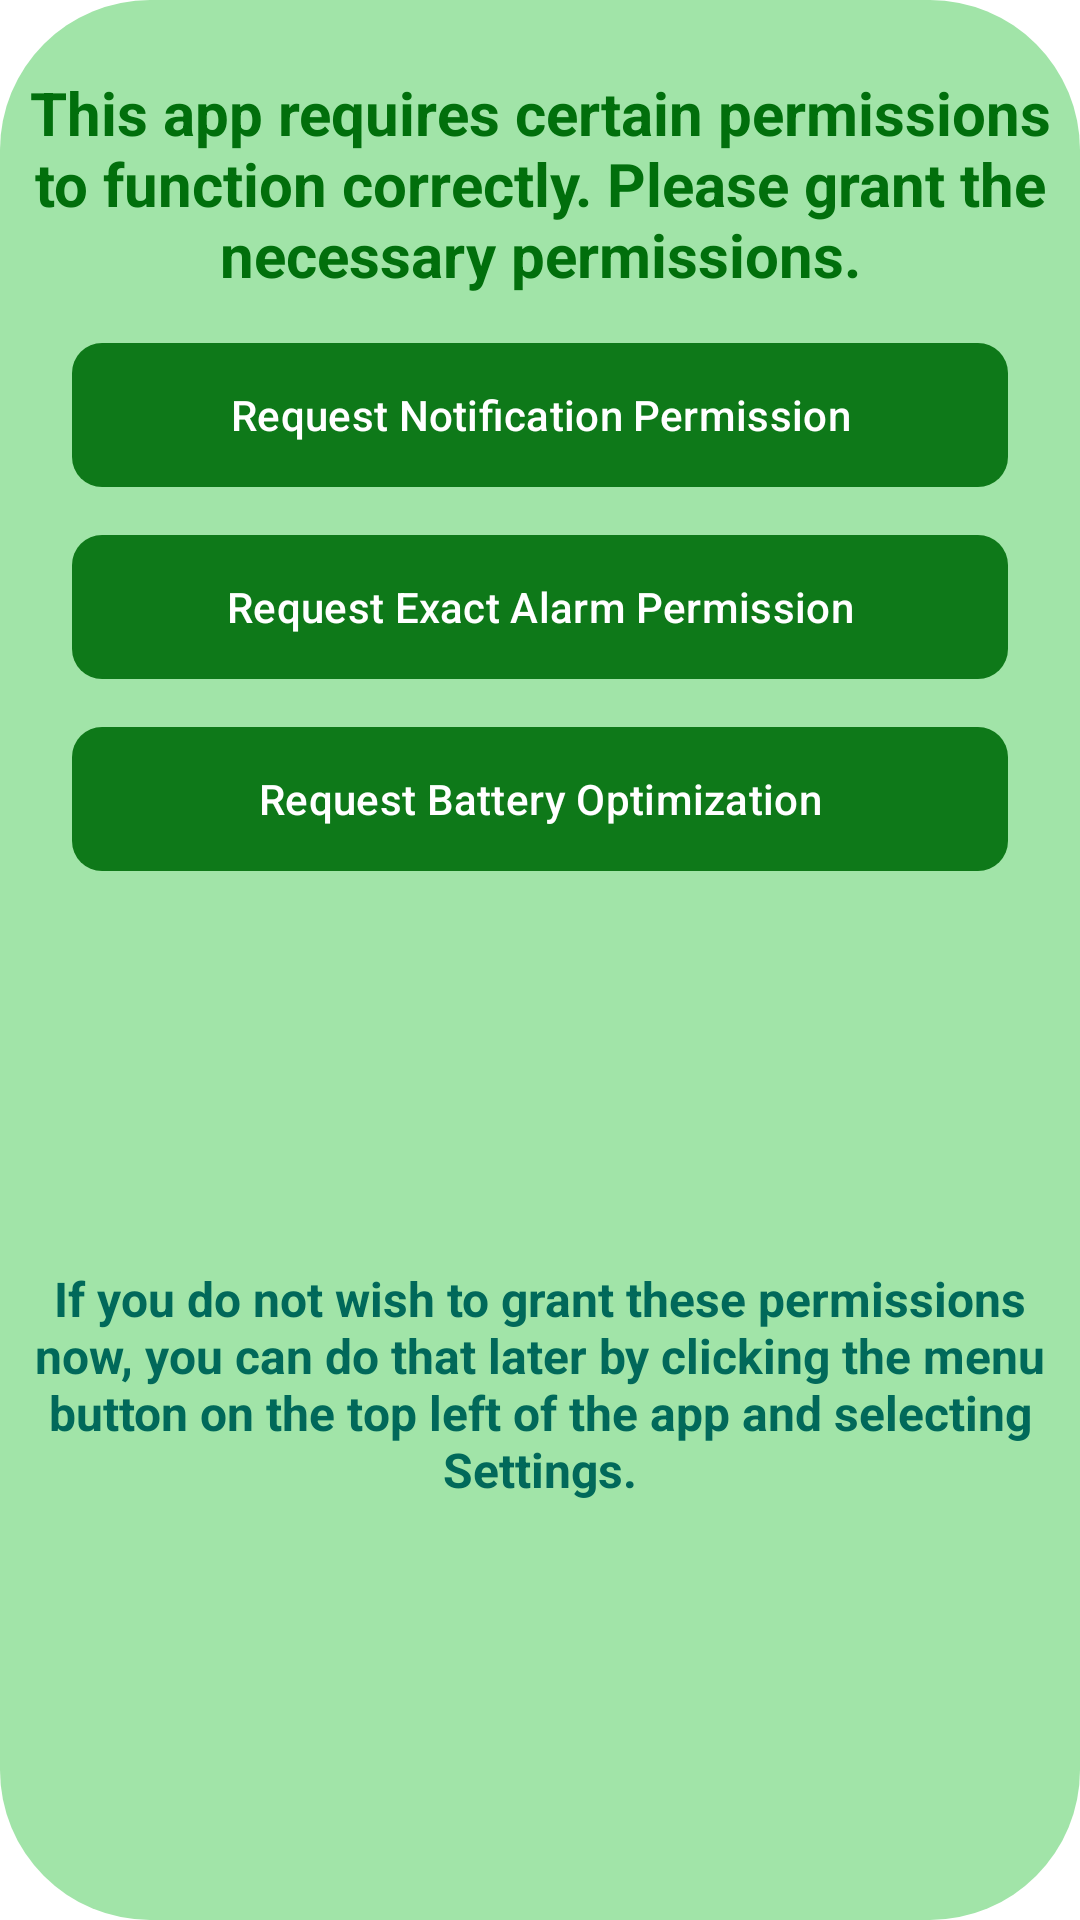

Reconstruct the res/layout file that produces this screen, plus the resources it refers to.
<!-- AndroidManifest.xml: application theme Theme.MeetMinder -->
<!-- res/layout/fragment_slide1.xml -->
<?xml version="1.0" encoding="utf-8"?>
<androidx.constraintlayout.widget.ConstraintLayout xmlns:android="http://schemas.android.com/apk/res/android" xmlns:app="http://schemas.android.com/apk/res-auto"
    android:background="@drawable/card_background1"
    android:padding="8dp"
    android:layout_width="match_parent"
    android:layout_height="wrap_content"
    android:layout_margin="8dp">
    <TextView
        android:textSize="20sp"
        android:textStyle="bold"
        android:textColor="@color/colorPrimary"
        android:gravity="center"
        android:id="@+id/permissionDescription"
        android:layout_width="wrap_content"
        android:layout_height="wrap_content"
        android:layout_margin="16dp"
        android:text="This app requires certain permissions to function correctly. Please grant the necessary permissions."
        app:layout_constraintEnd_toEndOf="parent"
        app:layout_constraintStart_toStartOf="parent"
        app:layout_constraintTop_toTopOf="parent"/>
    <TextView
        android:textSize="16sp"
        android:textStyle="bold"
        android:textColor="@color/colorPrimaryDark"
        android:gravity="center"
        android:layout_width="wrap_content"
        android:layout_height="wrap_content"
        android:layout_marginTop="8dp"
        android:layout_marginBottom="8dp"
        android:text="If you do not wish to grant these permissions now, you can do that later by clicking the menu button on the top left of the app and selecting Settings."
        android:layout_marginStart="16dp"
        android:layout_marginEnd="16dp"
        app:layout_constraintBottom_toBottomOf="parent"
        app:layout_constraintEnd_toEndOf="parent"
        app:layout_constraintStart_toStartOf="parent"
        app:layout_constraintTop_toBottomOf="@+id/btnRequestBatteryOptPermission"/>
    <Button
        android:id="@+id/btnRequestNotificationsPermission"
        android:background="@drawable/background1"
        android:layout_width="0dp"
        android:layout_height="wrap_content"
        android:layout_marginTop="16dp"
        android:text="Request Notification Permission"
        android:layout_marginStart="16dp"
        android:layout_marginEnd="16dp"
        app:layout_constraintEnd_toEndOf="parent"
        app:layout_constraintStart_toStartOf="parent"
        app:layout_constraintTop_toBottomOf="@+id/permissionDescription"/>
    <Button
        android:id="@+id/btnRequestExactAlarmPermission"
        android:background="@drawable/background1"
        android:layout_width="0dp"
        android:layout_height="wrap_content"
        android:layout_marginTop="16dp"
        android:text="Request Exact Alarm Permission"
        android:layout_marginStart="16dp"
        android:layout_marginEnd="16dp"
        app:layout_constraintEnd_toEndOf="parent"
        app:layout_constraintStart_toStartOf="parent"
        app:layout_constraintTop_toBottomOf="@+id/btnRequestNotificationsPermission"/>
    <Button
        android:id="@+id/btnRequestBatteryOptPermission"
        android:background="@drawable/background1"
        android:layout_width="0dp"
        android:layout_height="wrap_content"
        android:layout_marginTop="16dp"
        android:text="Request Battery Optimization"
        android:layout_marginStart="16dp"
        android:layout_marginEnd="16dp"
        app:layout_constraintEnd_toEndOf="parent"
        app:layout_constraintStart_toStartOf="parent"
        app:layout_constraintTop_toBottomOf="@+id/btnRequestExactAlarmPermission"/>
</androidx.constraintlayout.widget.ConstraintLayout>
<!-- resources referenced by this layout -->
<resources>
  <color name="colorPrimary">#016f0c</color>
  <color name="colorPrimaryDark">#FF01695A</color>
  <!-- drawable background1 (drawable) -->
  <?xml version="1.0" encoding="utf-8"?>
  <shape xmlns:android="http://schemas.android.com/apk/res/android"
      android:shape="rectangle">
      <solid android:color="#E8F44336" />
      <stroke
          android:width="0dp"
          android:color="@color/colorPrimary" />
      <corners android:radius="10dp" />
  </shape>
  <!-- drawable card_background1 (drawable) -->
  <?xml version="1.0" encoding="utf-8"?>
  <shape xmlns:android="http://schemas.android.com/apk/res/android"
      android:shape="rectangle">
      <solid android:color="#A1E4A8" />
      <stroke
          android:width="0dp"
          android:color="#1D016F0C" />
      <corners android:radius="50dp" />
  </shape>
  <style name="Theme.MeetMinder" parent="Base.Theme.MeetMinder">
  
  
  
      </style>
  <style name="Base.Theme.MeetMinder" parent="Theme.Material3.DayNight.NoActionBar">
          
          
  
          
          <item name="colorPrimary">@color/colorPrimary</item>
          <item name="colorPrimaryVariant">@color/colorPrimaryDark</item>
          <item name="colorOnPrimary">@android:color/white</item>
          <item name="colorSecondary">@color/colorAccent</item>
          <item name="colorSecondaryVariant">@color/colorAccent</item>
          <item name="colorOnSecondary">@android:color/black</item>
          <item name="android:statusBarColor">@color/colorPrimary</item>
          <item name="android:windowBackground">@color/white</item>
          <item name="android:navigationBarColor">@color/colorPrimary</item>
  
  
      </style>
  <color name="colorAccent">#FF4CAF50</color>
  <color name="white">#FFFFFFFF</color>
</resources>
